4-way image classification set "data" from GitHub (YinkaAjao/Tactical-Video-Analyzer); label vocabulary: corner, free kick, goal attempt, yellow card.

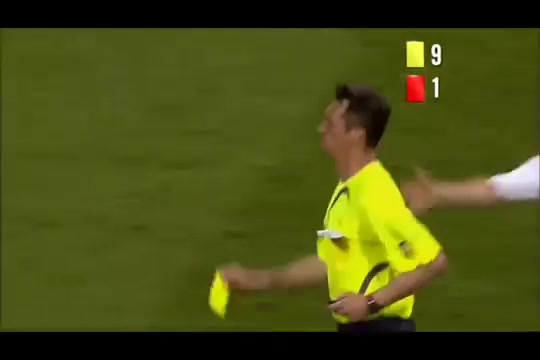
Label: yellow card

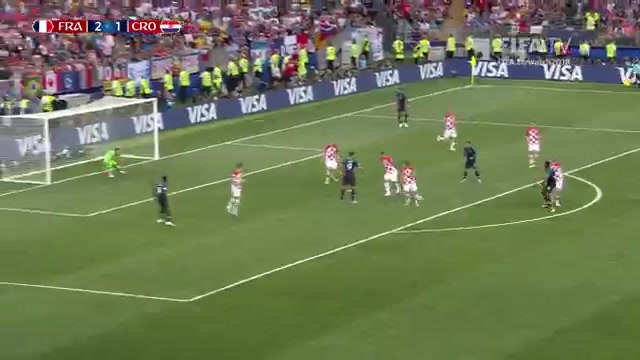
Label: goal attempt

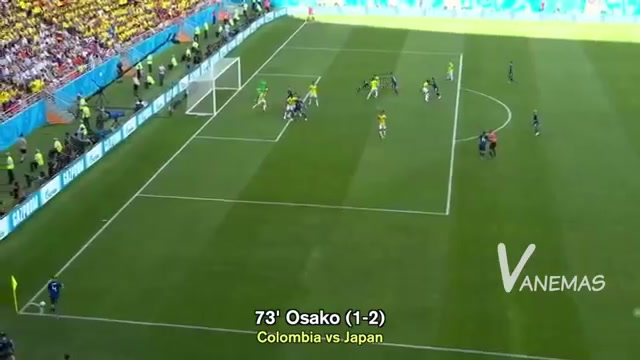
Label: corner

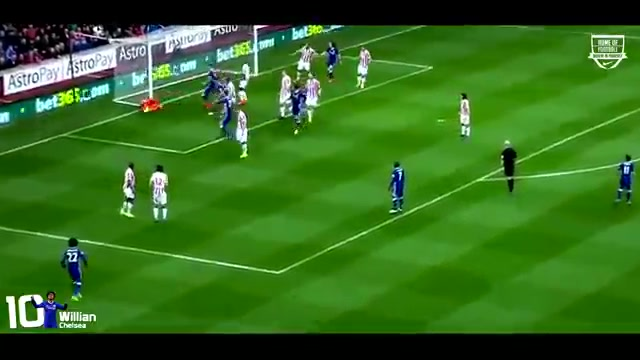
Label: free kick

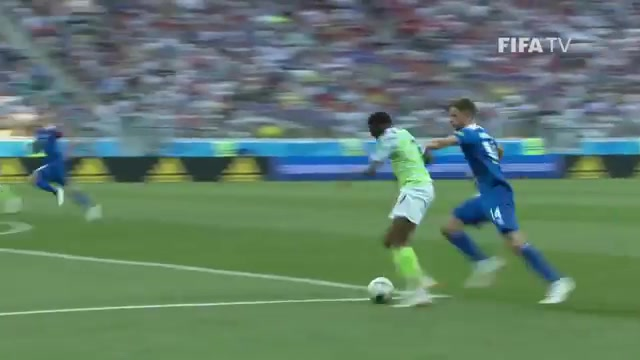
Label: goal attempt

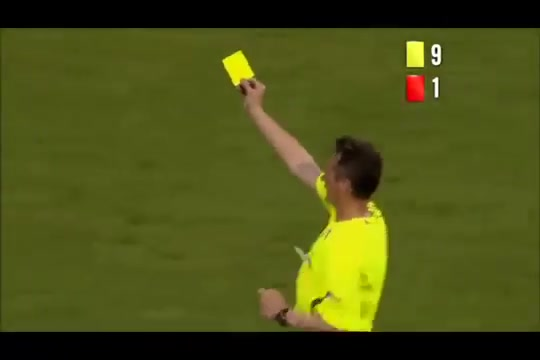
Label: yellow card
